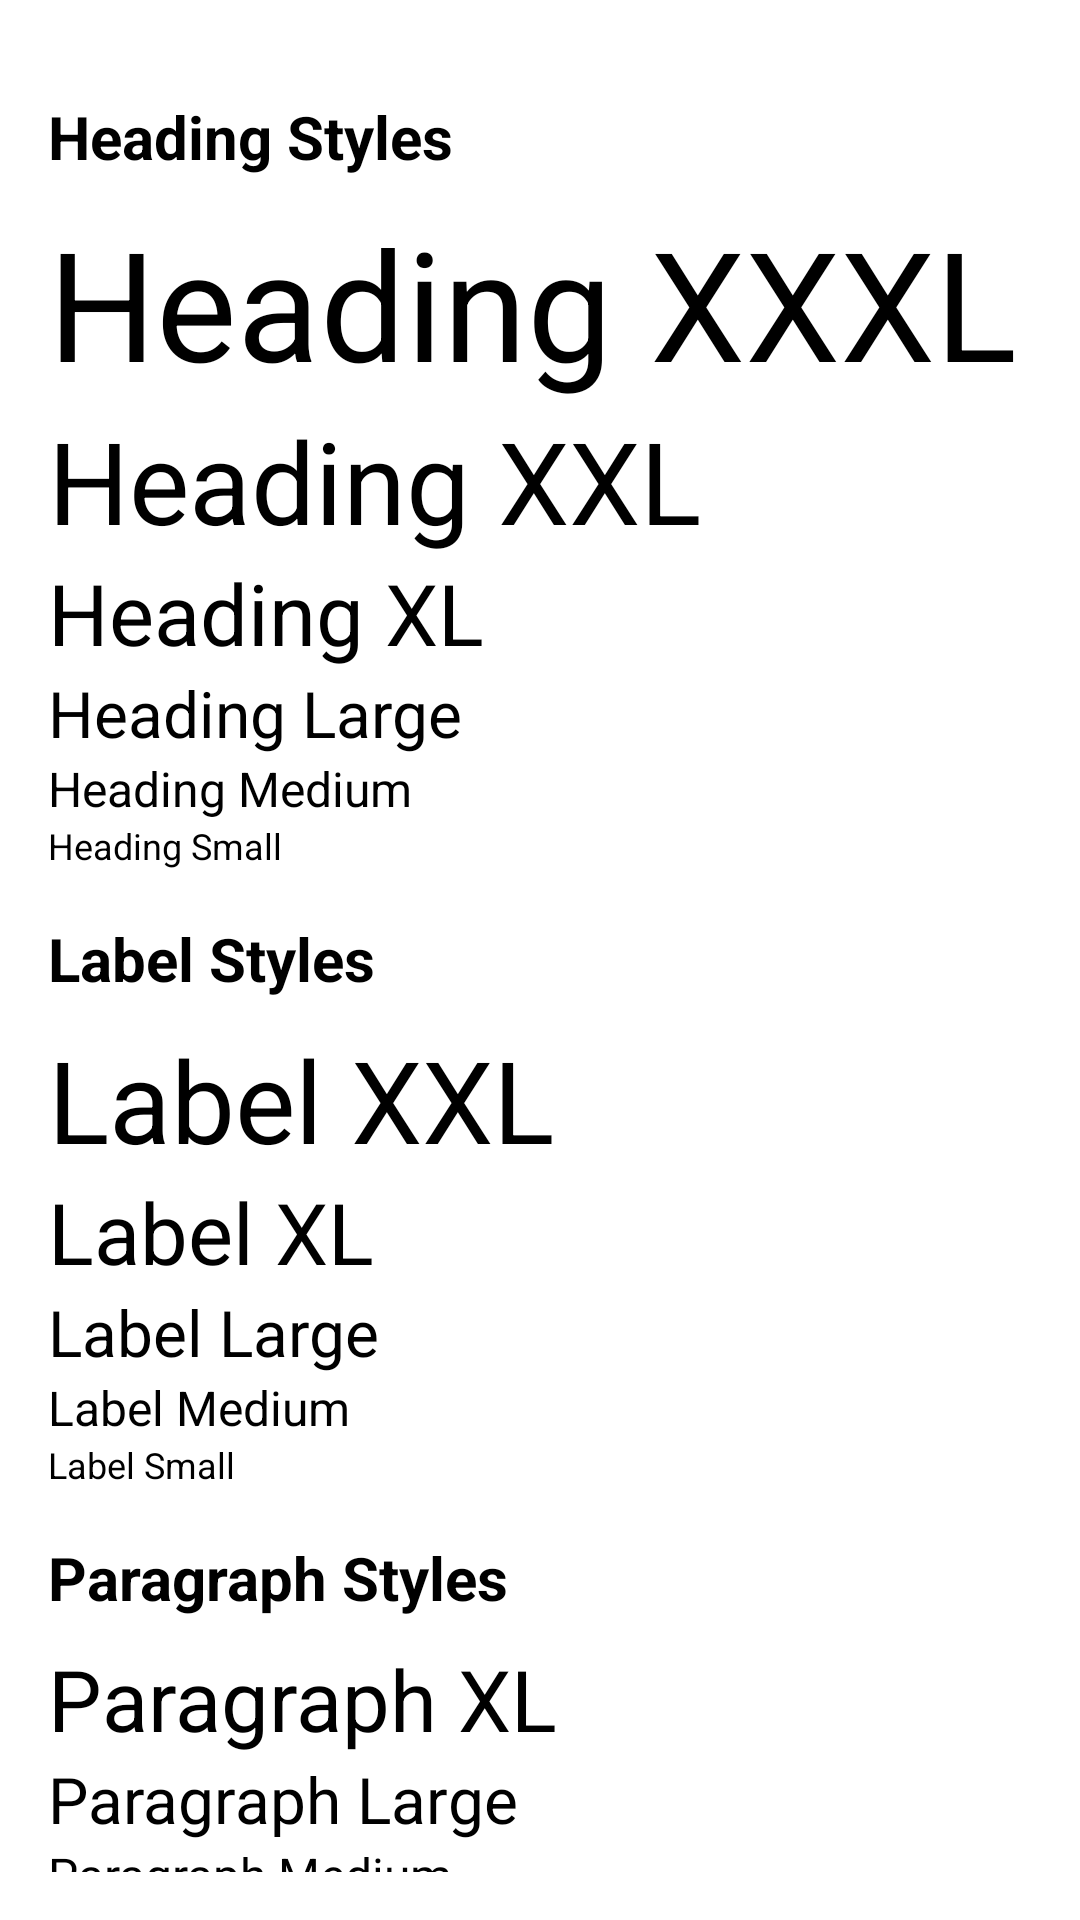

Android layout source for this screen:
<!-- AndroidManifest.xml: application theme Theme.ThinkerBell -->
<!-- res/layout/sample_typography.xml -->
<?xml version="1.0" encoding="utf-8"?>
<ScrollView xmlns:android="http://schemas.android.com/apk/res/android"
    android:layout_width="match_parent"
    android:layout_height="match_parent"
    android:background="@color/primary2"
    xmlns:tools="http://schemas.android.com/tools"
    android:padding="16dp"
    tools:ignore="HardcodedText">

    <LinearLayout
        android:layout_width="match_parent"
        android:layout_height="wrap_content"
        android:orientation="vertical">

        
        <TextView
            android:layout_width="wrap_content"
            android:layout_height="wrap_content"
            android:text="Heading Styles"
            android:textSize="20sp"
            android:textStyle="bold"
            android:textColor="#000000"
            android:paddingBottom="8dp"
            android:layout_marginTop="16dp" />

        <TextView
            android:id="@+id/textViewHeadingXXXL"
            style="@style/Heading_XXXL"
            android:layout_width="wrap_content"
            android:layout_height="wrap_content"
            android:text="Heading XXXL"
            android:textColor="#000000" />

        <TextView
            android:id="@+id/textViewHeadingXXL"
            style="@style/Heading_XXL"
            android:layout_width="wrap_content"
            android:layout_height="wrap_content"
            android:text="Heading XXL"
            android:textColor="#000000" />

        <TextView
            android:id="@+id/textViewHeadingXL"
            style="@style/Heading_XL"
            android:layout_width="wrap_content"
            android:layout_height="wrap_content"
            android:text="Heading XL"
            android:textColor="#000000" />

        <TextView
            android:id="@+id/textViewHeadingLarge"
            style="@style/Heading_Large"
            android:layout_width="wrap_content"
            android:layout_height="wrap_content"
            android:text="Heading Large"
            android:textColor="#000000" />

        <TextView
            android:id="@+id/textViewHeadingMedium"
            style="@style/Heading_Medium"
            android:layout_width="wrap_content"
            android:layout_height="wrap_content"
            android:text="Heading Medium"
            android:textColor="#000000" />

        <TextView
            android:id="@+id/textViewHeadingSmall"
            style="@style/Heading_Small"
            android:layout_width="wrap_content"
            android:layout_height="wrap_content"
            android:text="Heading Small"
            android:textColor="#000000" />

        
        <TextView
            android:layout_width="wrap_content"
            android:layout_height="wrap_content"
            android:text="Label Styles"
            android:textSize="20sp"
            android:textStyle="bold"
            android:textColor="#000000"
            android:paddingBottom="8dp"
            android:layout_marginTop="16dp" />

        <TextView
            android:id="@+id/textViewLabelXXL"
            style="@style/Label_XXL"
            android:layout_width="wrap_content"
            android:layout_height="wrap_content"
            android:text="Label XXL"
            android:textColor="#000000" />

        <TextView
            android:id="@+id/textViewLabelXL"
            style="@style/Label_XL"
            android:layout_width="wrap_content"
            android:layout_height="wrap_content"
            android:text="Label XL"
            android:textColor="#000000" />

        <TextView
            android:id="@+id/textViewLabelLarge"
            style="@style/Label_Large"
            android:layout_width="wrap_content"
            android:layout_height="wrap_content"
            android:text="Label Large"
            android:textColor="#000000" />

        <TextView
            android:id="@+id/textViewLabelMedium"
            style="@style/Label_Medium"
            android:layout_width="wrap_content"
            android:layout_height="wrap_content"
            android:text="Label Medium"
            android:textColor="#000000" />

        <TextView
            android:id="@+id/textViewLabelSmall"
            style="@style/Label_Small"
            android:layout_width="wrap_content"
            android:layout_height="wrap_content"
            android:text="Label Small"
            android:textColor="#000000" />

        
        <TextView
            android:layout_width="wrap_content"
            android:layout_height="wrap_content"
            android:text="Paragraph Styles"
            android:textSize="20sp"
            android:textStyle="bold"
            android:textColor="#000000"
            android:paddingBottom="8dp"
            android:layout_marginTop="16dp" />

        <TextView
            android:id="@+id/textViewParagraphXL"
            style="@style/Paragraph_XL"
            android:layout_width="wrap_content"
            android:layout_height="wrap_content"
            android:text="Paragraph XL"
            android:textColor="#000000" />

        <TextView
            android:id="@+id/textViewParagraphLarge"
            style="@style/Paragraph_Large"
            android:layout_width="wrap_content"
            android:layout_height="wrap_content"
            android:text="Paragraph Large"
            android:textColor="#000000" />

        <TextView
            android:id="@+id/textViewParagraphMedium"
            style="@style/Paragraph_Medium"
            android:layout_width="wrap_content"
            android:layout_height="wrap_content"
            android:text="Paragraph Medium"
            android:textColor="#000000" />

        <TextView
            android:id="@+id/textViewParagraphSmall"
            style="@style/Paragraph_Small"
            android:layout_width="wrap_content"
            android:layout_height="wrap_content"
            android:text="Paragraph Small"
            android:textColor="#000000" />

    </LinearLayout>
</ScrollView>
<!-- resources referenced by this layout -->
<resources>
  <color name="primary2">#FFFFFF</color>
  <style name="Heading_Large">
          <item name="fontFamily">@font/pretendard_bold</item>
          <item name="android:textSize">21.33sp</item>
          <item name="lineHeight">29.86sp</item>
      </style>
  <style name="Heading_Medium">
          <item name="fontFamily">@font/pretendard_bold</item>
          <item name="android:textSize">16sp</item>
          <item name="lineHeight">22.4sp</item>
      </style>
  <style name="Heading_Small">
          <item name="fontFamily">@font/pretendard_bold</item>
          <item name="android:textSize">12sp</item>
          <item name="lineHeight">16.8sp</item>
      </style>
  <style name="Heading_XL">
          <item name="fontFamily">@font/pretendard_bold</item>
          <item name="android:textSize">28.43sp</item>
          <item name="lineHeight">39.8sp</item>
      </style>
  <style name="Heading_XXL">
          <item name="fontFamily">@font/pretendard_bold</item>
          <item name="android:textSize">37.9sp</item>
          <item name="lineHeight">53.06sp</item>
      </style>
  <style name="Heading_XXXL">
          <item name="fontFamily">@font/pretendard_bold</item>
          <item name="android:textSize">50.52sp</item>
          <item name="lineHeight">70.72sp</item>
      </style>
  <style name="Label_Large">
          <item name="fontFamily">@font/pretendard_semi_bold</item>
          <item name="android:textSize">21.33sp</item>
          <item name="lineHeight">31.99sp</item>
      </style>
  <style name="Label_Medium">
          <item name="fontFamily">@font/pretendard_semi_bold</item>
          <item name="fontWeight">600</item>
          <item name="android:textSize">16sp</item>
          <item name="lineHeight">24sp</item>
      </style>
  <style name="Label_Small">
          <item name="fontFamily">@font/pretendard_semi_bold</item>
          <item name="android:textSize">12sp</item>
          <item name="lineHeight">18sp</item>
      </style>
  <style name="Label_XL">
          <item name="fontFamily">@font/pretendard_semi_bold</item>
          <item name="android:textSize">28.43sp</item>
          <item name="lineHeight">42.65sp</item>
      </style>
  <style name="Label_XXL">
          <item name="fontFamily">@font/pretendard_semi_bold</item>
          <item name="android:textSize">37.9sp</item>
          <item name="lineHeight">56.85sp</item>
      </style>
  <style name="Paragraph_Large">
          <item name="fontFamily">@font/pretendard_regular</item>
          <item name="fontWeight">400</item>
          <item name="android:textSize">21.33sp</item>
          <item name="lineHeight">34.12sp</item>
      </style>
  <style name="Paragraph_Medium">
          <item name="fontFamily">@font/pretendard_regular</item>
          <item name="fontWeight">400</item>
          <item name="android:textSize">16sp</item>
          <item name="lineHeight">25.6sp</item>
      </style>
  <style name="Paragraph_Small">
          <item name="fontFamily">@font/pretendard_regular</item>
          <item name="fontWeight">400</item>
          <item name="android:textSize">12sp</item>
          <item name="lineHeight">19.2sp</item>
      </style>
  <style name="Paragraph_XL">
          <item name="fontFamily">@font/pretendard_regular</item>
          <item name="fontWeight">400</item>
          <item name="android:textSize">28.43sp</item>
          <item name="lineHeight">45.49sp</item>
      </style>
  <style name="Theme.ThinkerBell" parent="Base.Theme.ThinkerBell" />
  <color name="primary1">#00368A</color>
</resources>
